Run: headless pygame with SDL's dummy video driver; simulated clock (each Clock.tick advances the game by its frame time, no real sleeping); random seed 0; keys injected as events and as key.get_pressed() state; no mouse input.
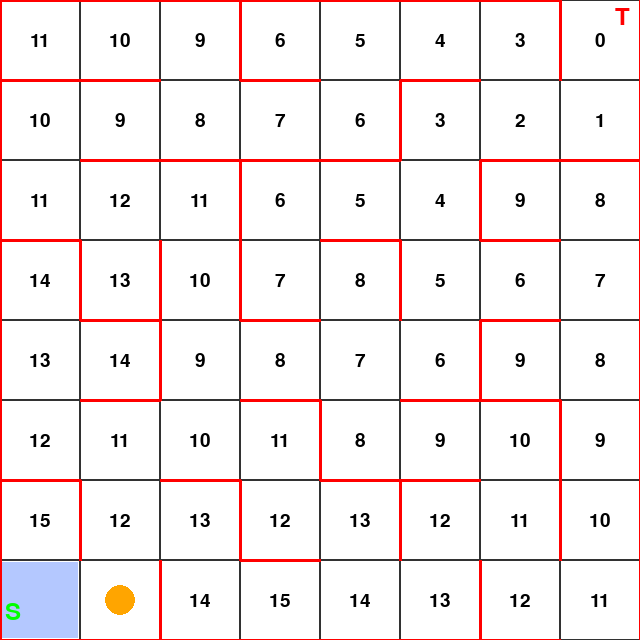
Frame 1 of 4 · flips 1–60 · no input
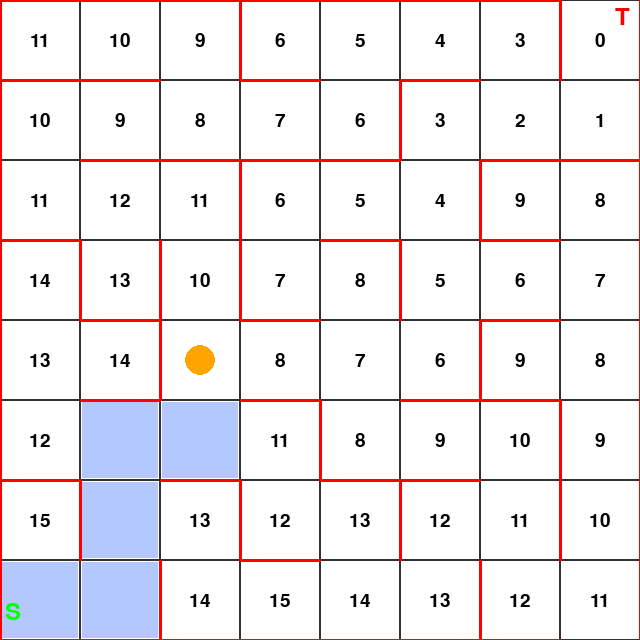
Frame 2 of 4 · flips 61–180 · tapped SPACE, RETURN · held RIGHT (→), D
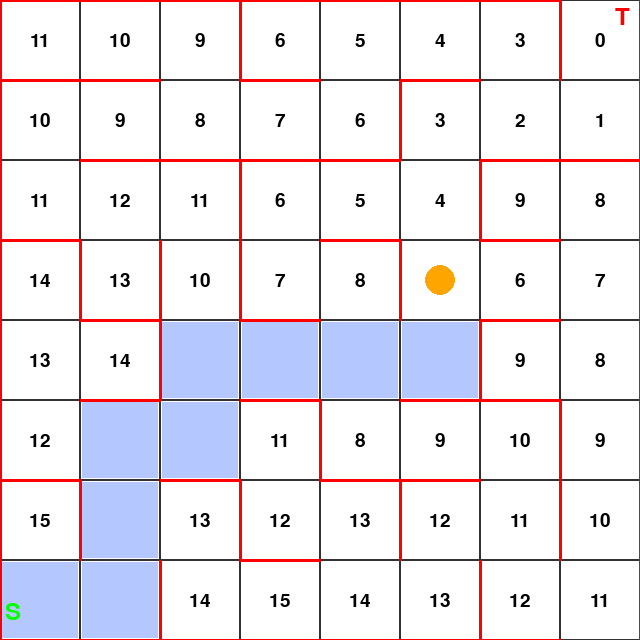
Frame 3 of 4 · flips 181–300 · held DOWN (↓), S
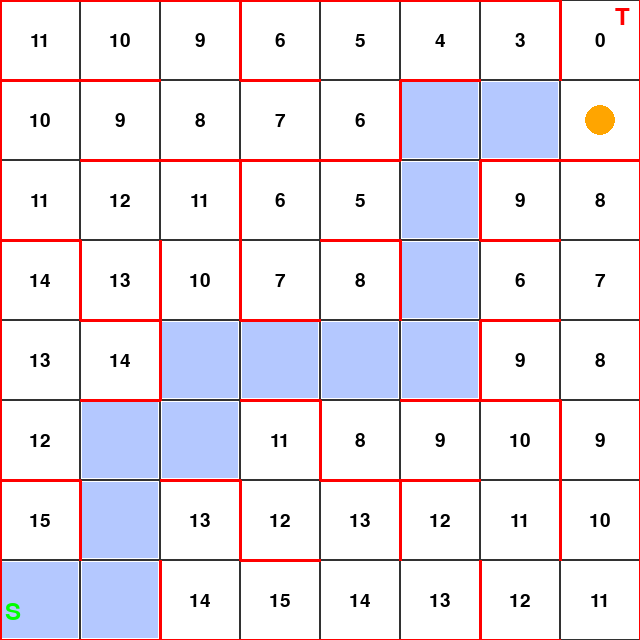
Frame 4 of 4 · flips 301–420 · held LEFT (←), A, UP (↑), W

The pygame program that drew these frames:

import pygame
from collections import deque


#IEEE Micromouse Simulator showing the flood fill algorithm solving a 8x8 grid maze. The mouse starts at the South West(row 7, column 0) and
# The target is postion on north east (row 0, columnn 7)




# Window and grid and color
WINDOW_HEIGHT = 640
WINDOW_WIDTH = 640
GRID_SIZE = 8
cell_size = 80
RED = (255, 0, 0)
WHITE = (255, 255, 255)
BLACK = (0, 0, 0)


# Horizontal walls between the rows
h_walls = [
   [1, 1, 1, 1, 1, 1, 1, 0],
   [1, 1, 0, 1, 0, 1, 0, 0],
   [0, 1, 1, 1, 1, 0, 1, 1],
   [1, 0, 0, 0, 1, 0, 1, 0],
   [0, 1, 0, 1, 0, 0, 1, 0],
   [0, 1, 0, 1, 0, 1, 1, 0],
   [1, 0, 1, 0, 1, 1, 0, 0],
   [0, 0, 0, 1, 0, 0, 0, 0],
   [1, 1, 1, 1, 1, 1, 1, 0],
]


# Vertical walls between the columns
v_walls = [
   [1, 0, 0, 1, 0, 0, 0, 1, 1],
   [1, 0, 0, 0, 0, 1, 0, 0, 1],
   [1, 0, 0, 1, 0, 0, 1, 0, 1],
   [1, 1, 1, 1, 0, 1, 0, 0, 1],
   [1, 0, 1, 0, 0, 0, 1, 0, 1],
   [1, 0, 0, 0, 1, 0, 0, 1, 1],
   [1, 1, 0, 1, 0, 1, 0, 1, 1],
   [1, 0, 1, 0, 0, 0, 1, 0, 1],
]


target_row = 0
target_col = 7


# Flood fill algorithm
def floodfill(target_row, target_col):
   flood = [[float('inf') for _ in range(GRID_SIZE)] for _ in range(GRID_SIZE)]
   flood[target_row][target_col] = 0
   dq = deque()
   dq.append((target_row, target_col))


   while dq:
       row, col = dq.popleft()
       curr_dist = flood[row][col]


       if h_walls[row][col] == 0 and row > 0 and flood[row-1][col] > curr_dist + 1:
           flood[row-1][col] = curr_dist + 1
           dq.append((row-1, col))
       if h_walls[row+1][col] == 0 and row < GRID_SIZE-1 and flood[row+1][col] > curr_dist + 1:
           flood[row+1][col] = curr_dist + 1
           dq.append((row+1, col))
       if v_walls[row][col] == 0 and col > 0 and flood[row][col-1] > curr_dist + 1:
           flood[row][col-1] = curr_dist + 1
           dq.append((row, col-1))
       if v_walls[row][col+1] == 0 and col < GRID_SIZE-1 and flood[row][col+1] > curr_dist + 1:
           flood[row][col+1] = curr_dist + 1
           dq.append((row, col+1))


   return flood


# Move mouse to lowest flood value
def getNextcell(row, col, flood):
   best = float('inf')
   next_row, next_col = row, col


   if h_walls[row][col] == 0 and row > 0 and flood[row-1][col] < best:
       best = flood[row-1][col]
       next_row, next_col = row-1, col
   if h_walls[row+1][col] == 0 and row < GRID_SIZE-1 and flood[row+1][col] < best:
       best = flood[row+1][col]
       next_row, next_col = row+1, col
   if v_walls[row][col] == 0 and col > 0 and flood[row][col-1] < best:
       best = flood[row][col-1]
       next_row, next_col = row, col-1
   if v_walls[row][col+1] == 0 and col < GRID_SIZE-1 and flood[row][col+1] < best:
       best = flood[row][col+1]
       next_row, next_col = row, col+1


   return next_row, next_col


# Numerical value of the flood fill algorithm
def drawDistances(flood):
   font = pygame.font.Font(None, 28)
   for r in range(GRID_SIZE):
       for c in range(GRID_SIZE):
           pygame.draw.rect(screen, WHITE,
                            (c * cell_size + 2, r * cell_size + 2,
                             cell_size - 4, cell_size - 4))
           dist = flood[r][c]
           display_val = str(int(dist)) if dist != float('inf') else "?"
           text_surf = font.render(display_val, True, BLACK)
           text_rect = text_surf.get_rect(center=(c * cell_size + cell_size // 2,
                                                   r * cell_size + cell_size // 2))
           screen.blit(text_surf, text_rect)




def drawTrail(trail):
   for r, c in trail:
       pygame.draw.rect(screen, (180, 200, 255),
                        (c * cell_size + 2, r * cell_size + 2,
                         cell_size - 4, cell_size - 4))


# Draw the mouse as an orange circle
def drawMouse(r, c):
   cx = c * cell_size + cell_size // 2
   cy = r * cell_size + cell_size // 2
   pygame.draw.circle(screen, (255, 165, 0), (cx, cy), 15)


def drawGrid():
   for x in range(0, WINDOW_WIDTH, cell_size):
       for y in range(0, WINDOW_HEIGHT, cell_size):
           rect = pygame.Rect(x, y, cell_size, cell_size)
           pygame.draw.rect(screen, (50, 50, 50), rect, 1)


   for row in range(len(h_walls)):
       for col in range(len(h_walls[0])):
           if h_walls[row][col] == 1:
               pygame.draw.line(screen, RED,
                                (col * cell_size, row * cell_size),
                                ((col + 1) * cell_size, row * cell_size), 3)


   for row in range(len(v_walls)):
       for col in range(len(v_walls[0])):
           if v_walls[row][col] == 1:
               pygame.draw.line(screen, RED,
                                (col * cell_size, row * cell_size),
                                (col * cell_size, (row + 1) * cell_size), 3)




def drawLabels():
   font = pygame.font.Font(None, 36)
   GREEN = (0, 255, 0)
   screen.blit(font.render('S', True, GREEN), (5, WINDOW_HEIGHT - 40))
   screen.blit(font.render('T', True, RED), (WINDOW_WIDTH - 25, 5))


# Run the simulation
def main():
   global screen, CLOCK
   pygame.init()
   pygame.font.init()
   screen = pygame.display.set_mode((WINDOW_WIDTH, WINDOW_HEIGHT))
   pygame.display.set_caption("Micromouse Maze Simulator")
   CLOCK = pygame.time.Clock()


   flood = floodfill(target_row, target_col)
   mouse_r, mouse_c = 7, 0
   move_timer = 0
   trail = []


   running = True
   while running:
       screen.fill(WHITE)
       drawDistances(flood)
       drawTrail(trail)
       drawGrid()
       drawMouse(mouse_r, mouse_c)
       drawLabels()


       move_timer += 1
       if move_timer >= 30 and (mouse_r, mouse_c) != (target_row, target_col):
           trail.append((mouse_r, mouse_c))
           mouse_r, mouse_c = getNextcell(mouse_r, mouse_c, flood)
           move_timer = 0


       for event in pygame.event.get():
           if event.type == pygame.QUIT:
               running = False


       pygame.display.flip()
       CLOCK.tick(60)


   pygame.quit()


if __name__ == "__main__":
   main()
